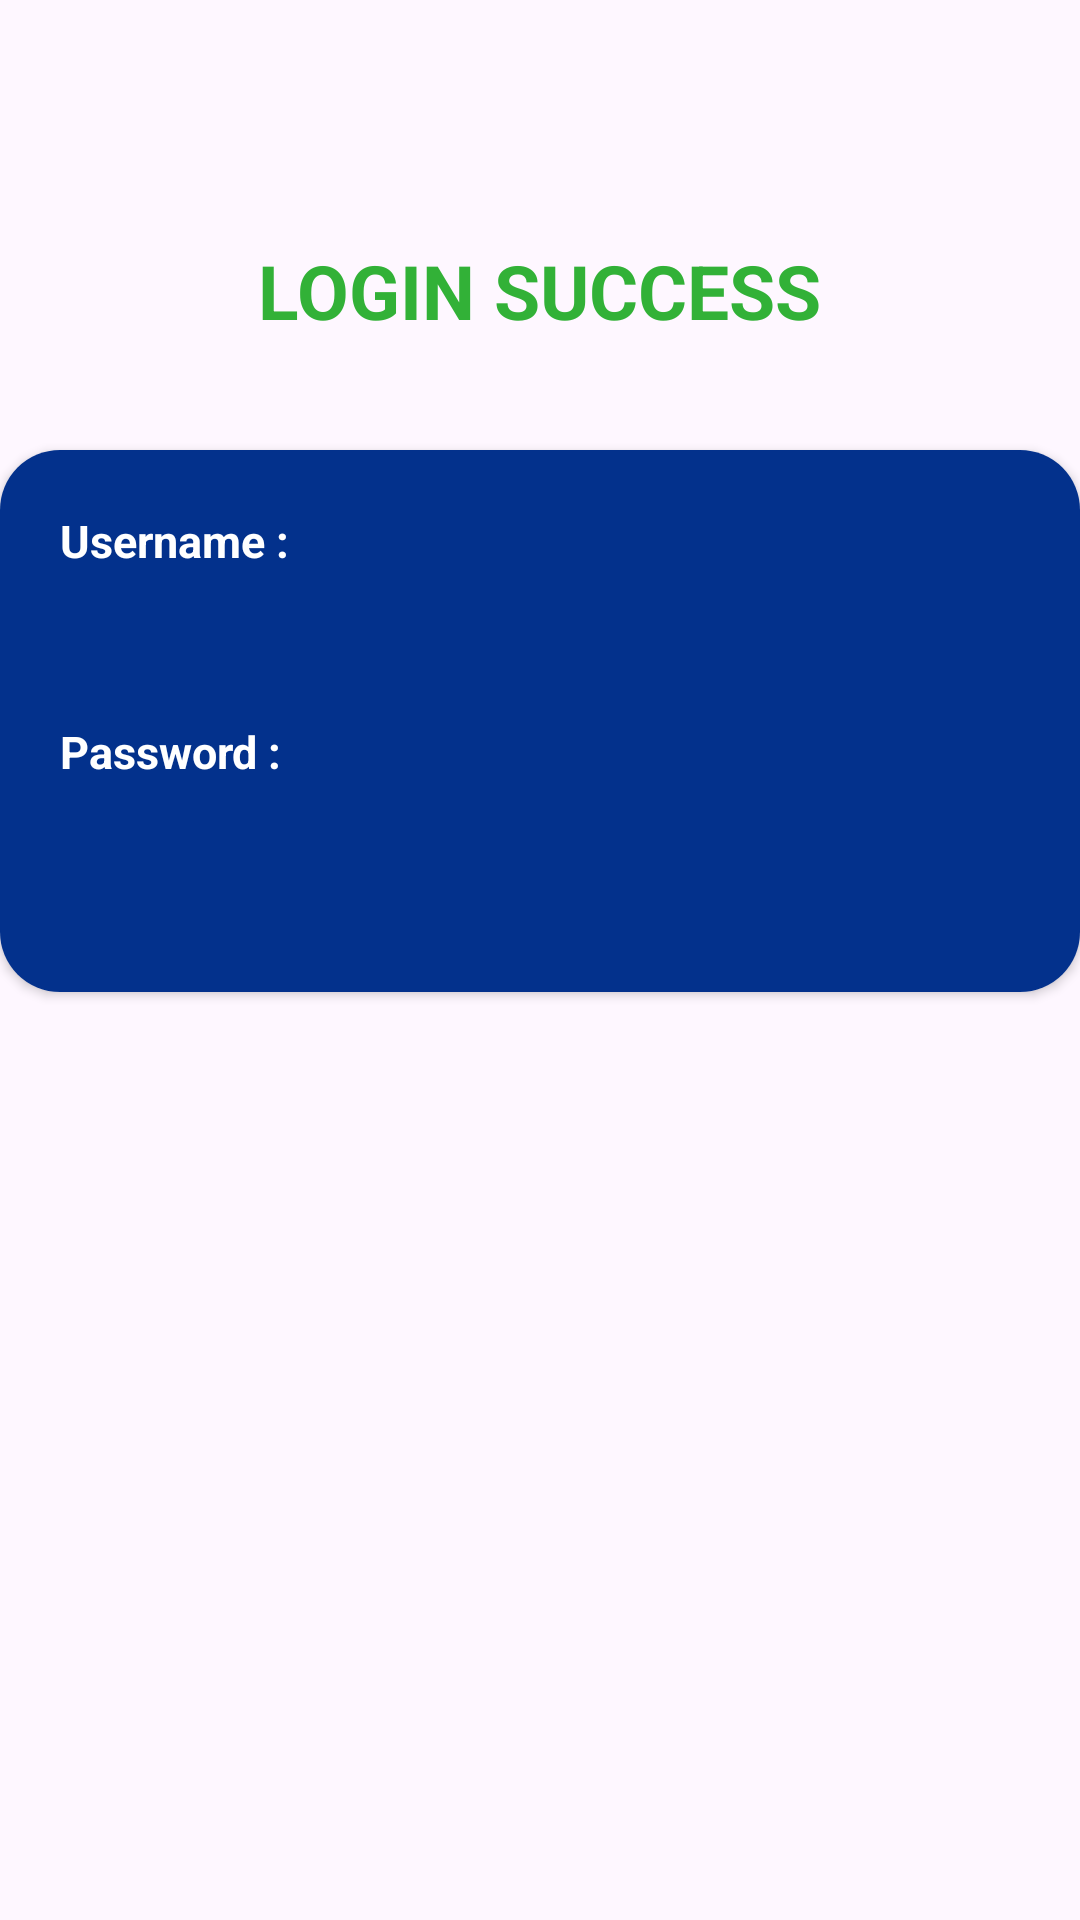

Android layout source for this screen:
<!-- AndroidManifest.xml: application theme Theme.M4_Tugas -->
<!-- res/layout/fragment_3.xml -->
<?xml version="1.0" encoding="utf-8"?>
<RelativeLayout xmlns:android="http://schemas.android.com/apk/res/android"
    xmlns:tools="http://schemas.android.com/tools"
    android:layout_width="match_parent"
    android:layout_height="match_parent"
    xmlns:app="http://schemas.android.com/apk/res-auto"
    tools:context=".Fragment3">

    <TextView
        android:layout_width="wrap_content"
        android:layout_height="wrap_content"
        android:layout_centerHorizontal="true"
        android:text="LOGIN SUCCESS"
        android:textColor="@color/green"
        android:layout_marginTop="80dp"
        android:textSize="25sp"
        android:textStyle="bold"/>

    <androidx.cardview.widget.CardView
        android:layout_width="match_parent"
        android:layout_height="wrap_content"
        android:layout_marginTop="150dp"
        app:cardCornerRadius="20dp">

    <LinearLayout
        android:id="@+id/linear1"
        android:layout_width="match_parent"
        android:layout_height="wrap_content"
        android:orientation="vertical"
        android:padding="20dp"
        android:background="@drawable/shape3">

        <TextView
            android:id="@+id/tv_loguser"
            android:layout_width="wrap_content"
            android:layout_height="wrap_content"
            android:text="Username : "
            android:textColor="@color/white"
            android:textSize="15sp"
            android:textStyle="bold"/>

        <View
            android:layout_width="wrap_content"
            android:layout_height="50dp"/>

        <TextView
            android:id="@+id/tv_logpassword"
            android:layout_width="wrap_content"
            android:layout_height="wrap_content"
            android:text="Password : "
            android:textColor="@color/white"
            android:textSize="15sp"
            android:textStyle="bold"/>

        <View
            android:layout_width="wrap_content"
            android:layout_height="50dp"/>
    </LinearLayout>
    </androidx.cardview.widget.CardView>
</RelativeLayout>
<!-- resources referenced by this layout -->
<resources>
  <color name="green">#32B137</color>
  <color name="white">#FFFFFFFF</color>
  <!-- drawable shape3 (drawable) -->
  <?xml version="1.0" encoding="utf-8"?>
  <shape xmlns:android="http://schemas.android.com/apk/res/android"
      android:shape="rectangle">
      <corners android:radius="10dp"/>
      <solid android:color="#03318C"/>
  </shape>
  <style name="Theme.M4_Tugas" parent="Base.Theme.M4_Tugas" />
  <style name="Base.Theme.M4_Tugas" parent="Theme.Material3.DayNight.NoActionBar">
          
          
          <item name="colorPrimary">@color/colorPrimary</item>
          <item name="colorPrimaryDark">@color/colorPrimaryDark</item>
          <item name="colorAccent">@color/colorAccent</item>
  
          
          <item name="android:statusBarColor">@color/statusBarColor</item>
      </style>
  <color name="colorPrimary">#3F51B5</color>
  <color name="colorPrimaryDark">#03318C</color>
  <color name="colorAccent">#FF4081</color>
  <color name="statusBarColor">#03318C</color>
</resources>
